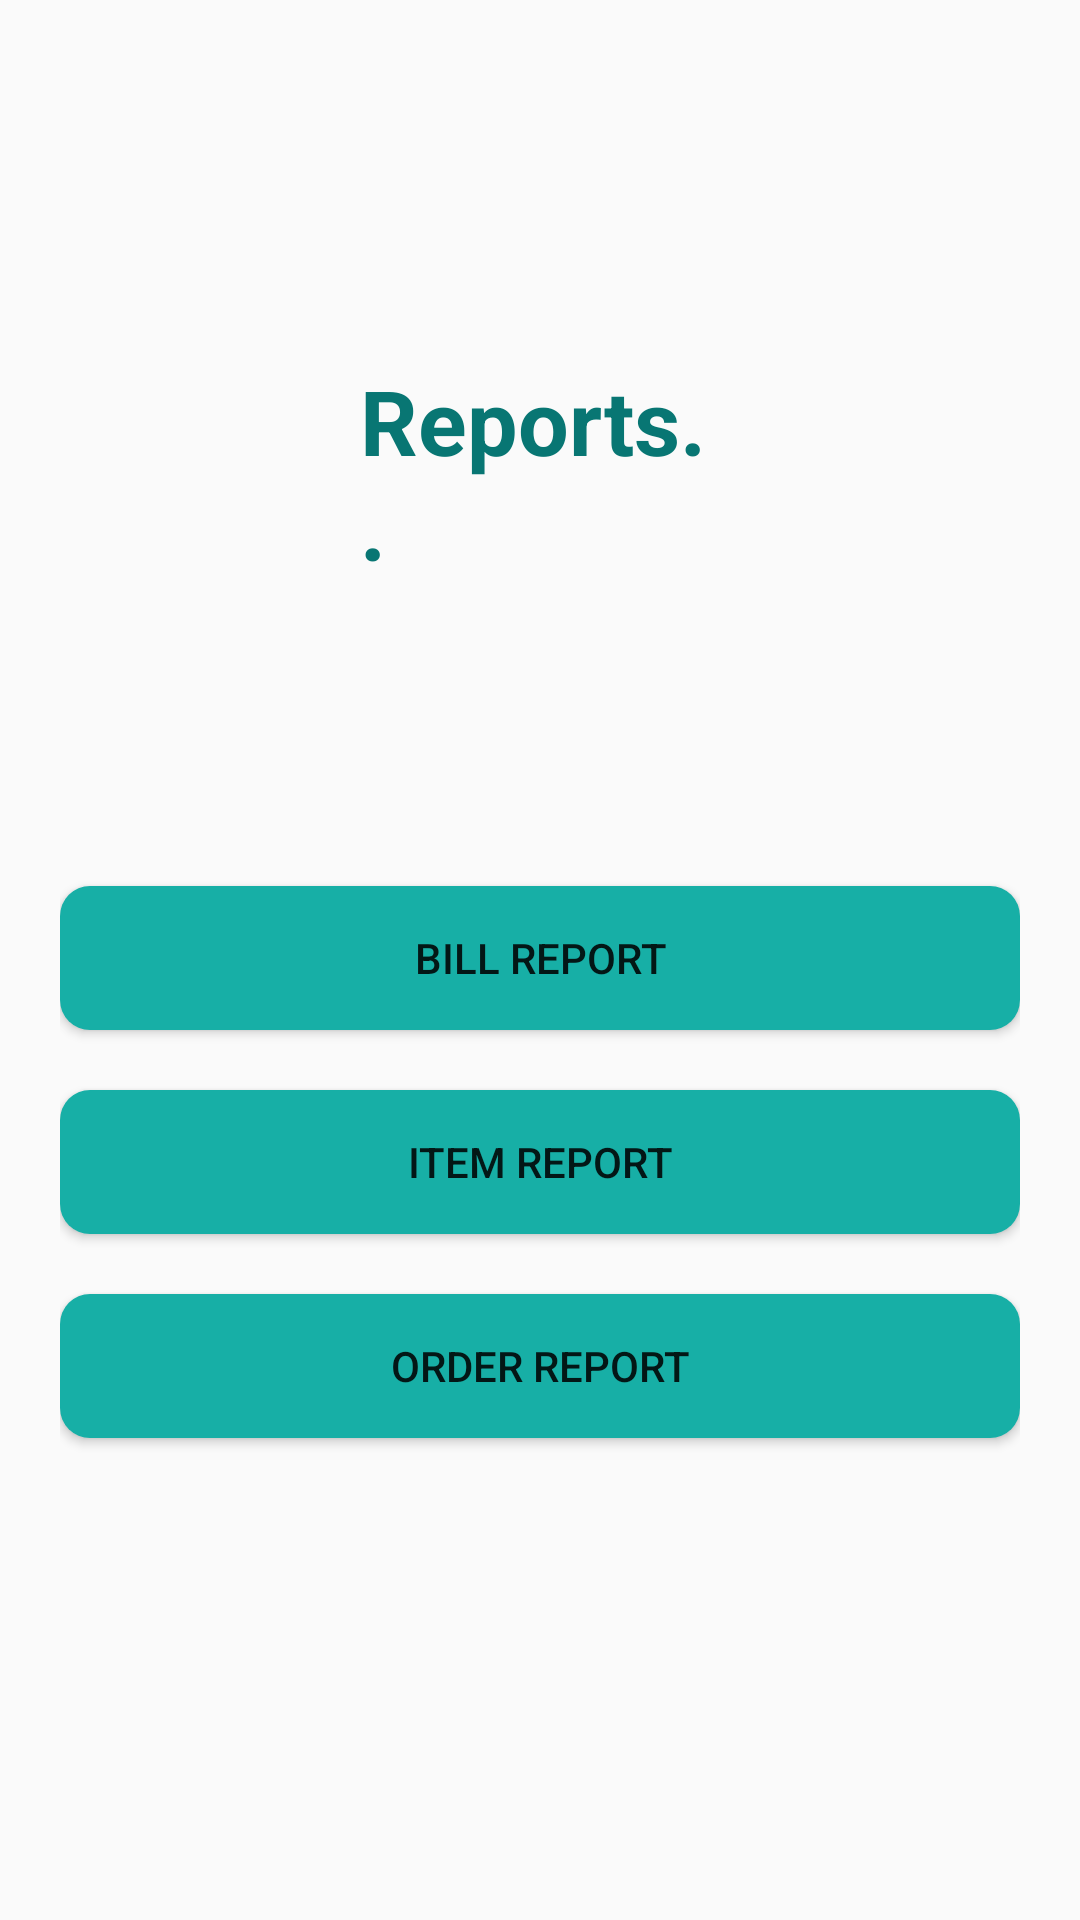

This screen was rendered from an Android layout file. Write that file and the resources it references.
<!-- AndroidManifest.xml: application theme Theme.GroGrocery -->
<!-- res/layout/activity_report.xml -->
<?xml version="1.0" encoding="utf-8"?>
<LinearLayout xmlns:android="http://schemas.android.com/apk/res/android"
    android:layout_width="match_parent"
    android:layout_height="match_parent"
    android:orientation="vertical"
    android:padding="20dp">

    <TextView
        android:layout_width="wrap_content"
        android:layout_height="wrap_content"
        android:text="Reports.."
        android:textColor="@color/teal_dark"
        android:textSize="30sp"
        android:textStyle="bold"
        android:layout_margin="100dp"/>

    <Button
        android:id="@+id/btnBillReport"
        android:layout_width="match_parent"
        android:layout_height="wrap_content"
        android:text="Bill Report"
        android:background="@drawable/button_background"/>

    <Button
        android:id="@+id/btnItemReport"
        android:layout_width="match_parent"
        android:layout_height="wrap_content"
        android:text="Item Report"
        android:background="@drawable/button_background"
        android:layout_marginTop="20dp"/>

    <Button
        android:id="@+id/btnOrderReport"
        android:layout_width="match_parent"
        android:layout_height="wrap_content"
        android:text="Order Report"
        android:background="@drawable/button_background"
        android:layout_marginTop="20dp"/>
</LinearLayout>
<!-- resources referenced by this layout -->
<resources>
  <color name="teal_dark">#087673</color>
  <!-- drawable button_background (drawable) -->
  <?xml version="1.0" encoding="utf-8"?>
  <selector xmlns:android="http://schemas.android.com/apk/res/android">
  <item>
      <shape android:shape="rectangle">
          <corners android:radius="10dp"/>
          <solid android:color="#FF17AFA6"/>
      </shape>
  </item>
  </selector>
  <style name="Theme.GroGrocery" parent="Base.Theme.GroGrocery">
          <item name="android:windowTranslucentNavigation">true</item>
      </style>
  <style name="Base.Theme.GroGrocery" parent="Theme.AppCompat.Light.NoActionBar">
          
          
  
  
          <item name="android:statusBarColor">@android:color/transparent</item>
  
      </style>
</resources>
